Labelled photos from "hospital_1", an image-classification folder in fahadjamil567/Gastric_Cancer-Model. The possible labels are: ADI, DEB, LYM, MUC, MUS, NOR, STR, TUM.

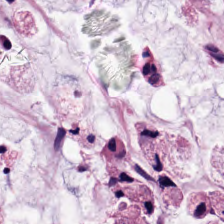
Label: MUC

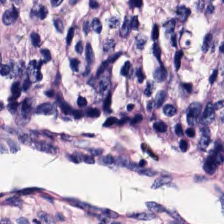
Label: STR

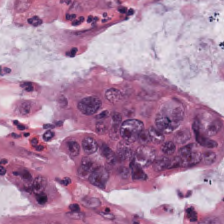
Label: TUM

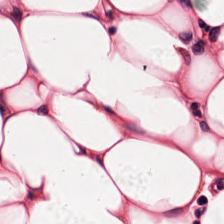
Label: ADI

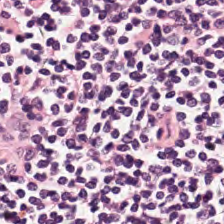
Label: LYM

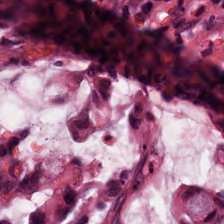
Label: NOR
